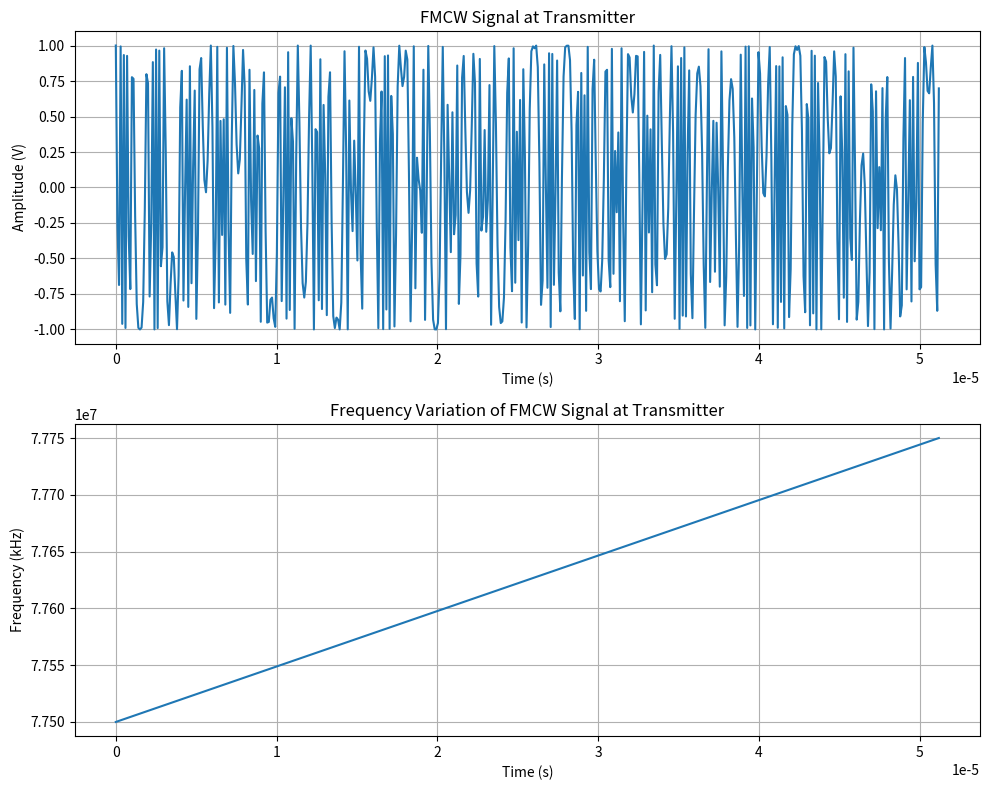
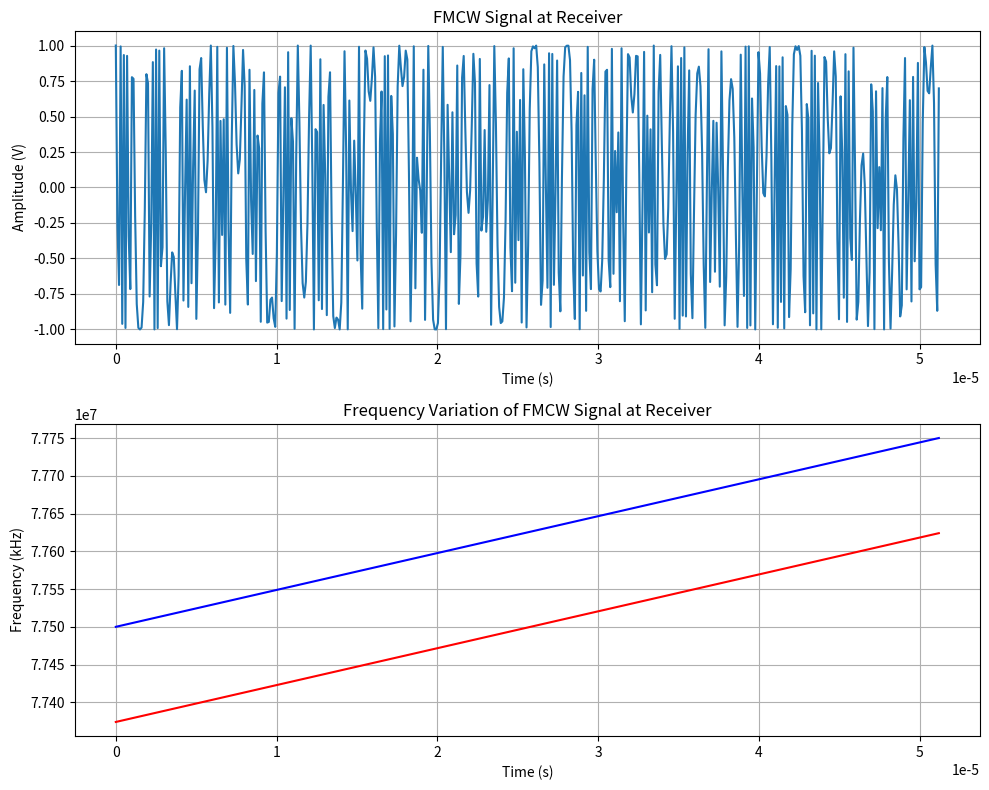
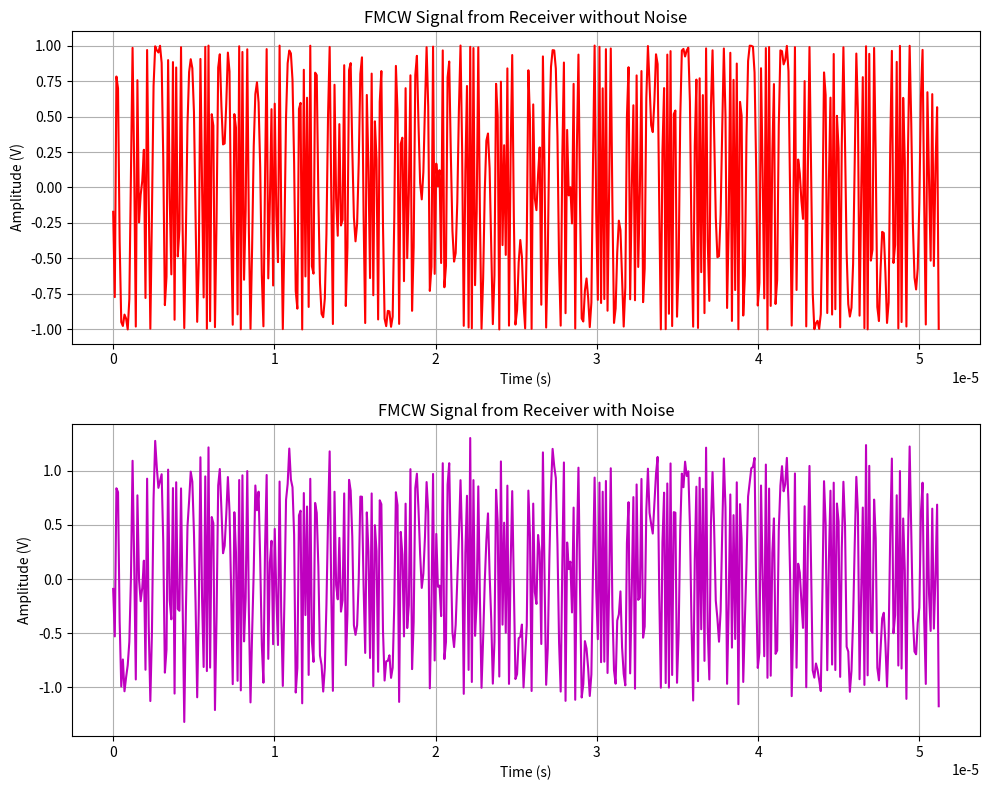
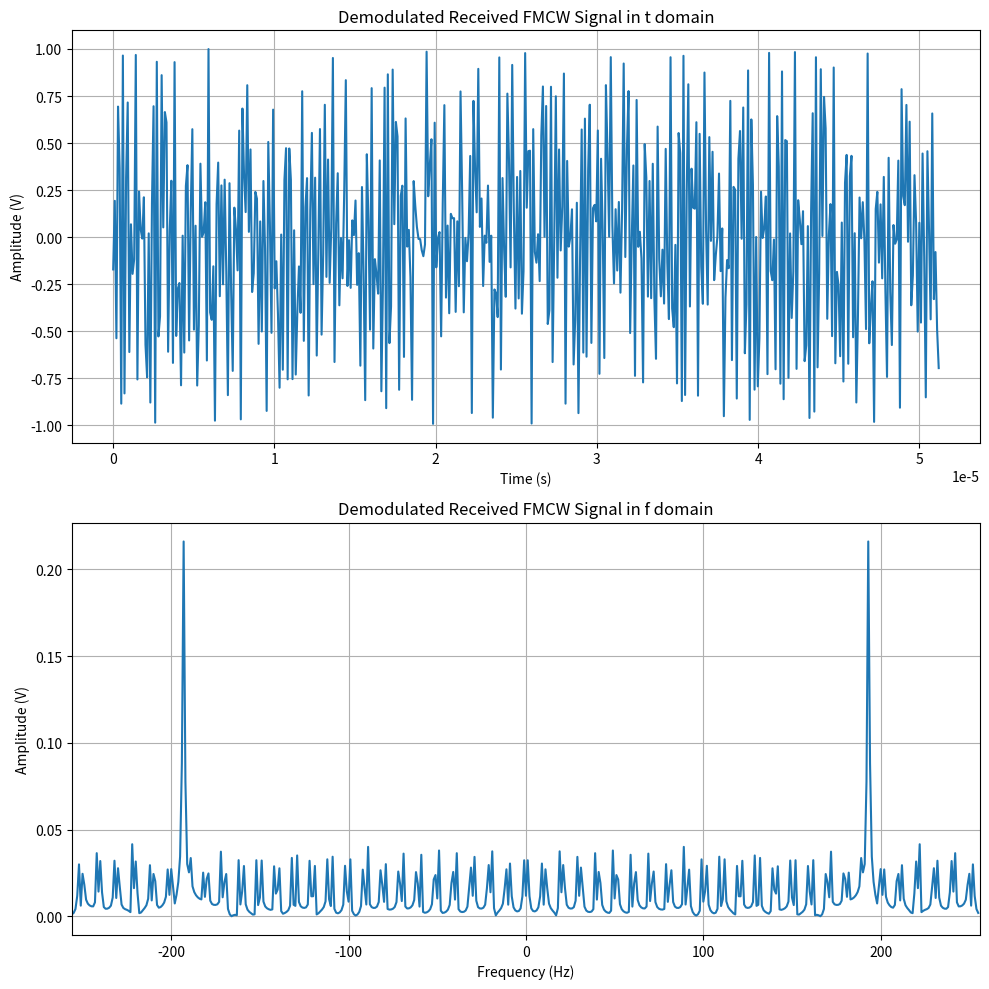

Here is the Python script that generated these plots, in order:
#!/usr/bin/env python3
# -*- coding: utf-8 -*-
"""
Created on Wed Mar 26 23:58:12 2025

[redacted]

https://mp.weixin.qq.com/s?__biz=MzkxMTMwMTg4Mg==&mid=2247489978&idx=1&sn=8ed933fc275af974846a6f3be00f05d8&chksm=c06f60d3542de596d383a4c3322e1e0f33bd6853ad0962f49be14baaff7c1126ed51d0912525&mpshare=1&scene=1&srcid=0323bPMO68rvEFUU8aa5QnQY&sharer_shareinfo=cf22eefea6d212ac1867dcdaee6a8788&sharer_shareinfo_first=cf22eefea6d212ac1867dcdaee6a8788&exportkey=n_ChQIAhIQrzTnyknZZ2pOw7YOXO15HBKfAgIE97dBBAEAAAAAAKc4N%2B%2BIx4AAAAAOpnltbLcz9gKNyK89dVj0bIgzCpeuPa34D1Ov6V3ZVNbFSz830ZSINdOhiMO4Uw3qKUZFF%2FImjJO464ckbuOZkdSe4h1DJcnocX0ZxNrUBDOpDrKjOASUS8g8h3qrKw38eqEqDov7zgh7O9awFsoWefnY9rAKjSSjR2lhrmRH6icJX1x97e90jc%2FWoOgVyyTbCDDG8uDHbot7VmRc572NQq5ztzDZrGerQDeD%2BJ7%2BZrNugOG0ZauOW%2FkfU36c8T7oc3xiHMNI4imMMqMFS7UEPlluvQR%2FQaLpP1%2B9T8dm58YFWYOji4dCBTENOtiiLeOpPF4l71R1NrLA3OBDCfCKsI7%2BGmtxu%2FBD&acctmode=0&pass_ticket=l3Xl3zfrRyJIluhuYJTPnj02ELo%2F%2Fw4SEt9eaw9t0FoT7Ao94AINqNgjZ5nk%2FjXv&wx_header=0#rd

"""


import numpy as np
import matplotlib.pyplot as plt
from scipy.signal import find_peaks

# 代码内容
c = 3e8  # 光速
# FMCW 波形参数
fc = 77.5e9    # Carrier Frequency (Hz)
bw = 250e6     # Bandwidth (Hz)
fr = 1.9531e4  # Chirp Frequency (Hz)
tr = 1 / fr    # Chirp period (Hz)
ns = 512       # 采样点数
tg = np.linspace(0, tr, ns)  # 生成时间向量
"""
FMCW发射信号生成
"""
# 初始化
st = np.zeros(ns, dtype = complex)  # transmitted signal
ft = np.zeros(ns)  # frequency of transmitted signal/sampling freq.

# Sampling Frequency (Hz)
for i in range(len(tg)):
    tg_i = tg[i]  # take the time value of the tg vector
    # for the chirp period after the first period
    # while tg_i > tr:
        # tg_i -= tr
    # tg_i -= tr / 2  # so that the frequency ft becomes the middle frequency

    st[i] = np.cos(2 * np.pi * fc * tg_i + np.pi * bw * fr * (tg_i ** 2))
    ft[i] = fc + bw * fr * tg_i  # 中频频率

"""
FMCW波形u绘制
"""
# FMCW 发射信号
plt.figure(figsize=(10, 8))
plt.subplot(2, 1, 1)
plt.plot(tg, st)
plt.title('FMCW Signal at Transmitter')
plt.xlabel('Time (s)')
plt.ylabel('Amplitude (V)')
plt.grid(True)

# Frequency Variation
plt.subplot(2, 1, 2)
plt.plot(tg, ft / 1000)
plt.title('Frequency Variation of FMCW Signal at Transmitter')
plt.xlabel('Time (s)')
plt.ylabel('Frequency (kHz)')
plt.grid(True)
plt.tight_layout()
plt.show()

# 目标参数
Rt = 30  # 目标参数 (m)
Vt = 0  # 目标径向速度 (m/s)
"""
FMCW Signal Generation at Receiver/Reflected Signal
"""
# initial condition
srx = np.zeros(ns, dtype=complex)  # receiver signal that transmitted
frx = np.zeros(ns)  # frequency of received signal

for i in range(len(tg)):
    tg_i = tg[i]  # take the time value of the tg vector
    # calculate the time delay for receiving signals due to the distance factor
    t_delay = 2 * Rt / c
    # calculates the signal time delay due to target movement
    t_delay += (2 * tg_i * Vt / c)
    tg_i -= t_delay
    # for the chirp period after the first period
    while tg_i > tr:
        tg_i -= tr
    tg_i -= tr / 2  # so that the frequency ft becomes the middle frequency
    srx[i] = np.cos(2 * np.pi * fc * tg_i + np.pi * bw * fr * (tg_i ** 2))
    frx[i] = fc + bw * fr * tg_i
"""
FMCW接收信号
"""
# FMCW接收信号
plt.figure(figsize=(10, 8))
plt.subplot(2, 1, 1)
plt.plot(tg, st)
plt.title('FMCW Signal at Receiver')
plt.xlabel('Time (s)')
plt.ylabel('Amplitude (V)')
plt.grid(True)

# 频率变化
plt.subplot(2, 1, 2)
plt.plot(tg, ft / 1000, 'b')
plt.plot(tg, frx / 1000, 'r')
plt.title('Frequency Variation of FMCW Signal at Receiver')
plt.xlabel('Time (s)')
plt.ylabel('Frequency (kHz)')
plt.grid(True)
plt.tight_layout()
plt.show()

"""
添加高斯白噪声
"""
def noise(sig, req_snr):
    sig_energy = np.linalg.norm(sig) ** 2  # energy of the signal
    noise_energy = sig_energy / (10 ** (req_snr / 10))  # energy of noise to be added
    noise_var = noise_energy / (len(sig) - 1)  # variance of noise
    noise_std = np.sqrt(noise_var)  # std. deviation of noise
    noise = noise_std * np.random.randn(*sig.shape)  # noise
    noisy_sig = sig + noise  # noisy signal
    return noisy_sig

srn = noise(srx, 15)
"""
Plot Signals with and without Noise
"""
# w/o Noise
plt.figure(figsize=(10, 8))
plt.subplot(2, 1, 1)
plt.plot(tg, srx, 'r')
plt.title('FMCW Signal from Receiver without Noise')
plt.xlabel('Time (s)')
plt.ylabel('Amplitude (V)')
plt.grid(True)

# w/ Noise
plt.subplot(2, 1, 2)
plt.plot(tg, srn, 'm')
plt.title('FMCW Signal from Receiver with Noise')
plt.xlabel('Time (s)')
plt.ylabel('Amplitude (V)')
plt.grid(True)
plt.tight_layout()
plt.show()

# 混频
s_demod = srx * st
n_fft = 2 ** int(np.ceil(np.log2(len(s_demod))))
s_fft = np.fft.fftshift(np.fft.fft(s_demod, n_fft) / len(tg))
f_axis = np.fft.fftshift(np.fft.fftfreq(n_fft, d=1 / ns))
# Plot with Demodulation
plt.figure(figsize=(10, 10))
plt.subplot(2, 1, 1)
plt.plot(tg, s_demod)
plt.title('Demodulated Received FMCW Signal in t domain')
plt.xlabel('Time (s)')
plt.ylabel('Amplitude (V)')
plt.grid(True)

plt.subplot(2, 1, 2)
plt.plot(f_axis, np.abs(s_fft))
plt.xlim([-ns / 2, ns / 2])
plt.title('Demodulated Received FMCW Signal in f domain')
plt.xlabel('Frequency (Hz)')
plt.ylabel('Amplitude (V)')
plt.grid(True)
plt.tight_layout()
plt.show()

# 通过使用FFT中信号的中值来识别峰值频率
m = len(s_fft) // 2
peak, _ = find_peaks(np.abs(s_fft[m:]), height=0.2)
fd = f_axis[m + peak]
print(f"Peak Frequencies: {fd} Hz")

# Calculate Target Range
rest = c * fd / (2 * bw)
print(f"Estimated target range: {rest} m")
































































